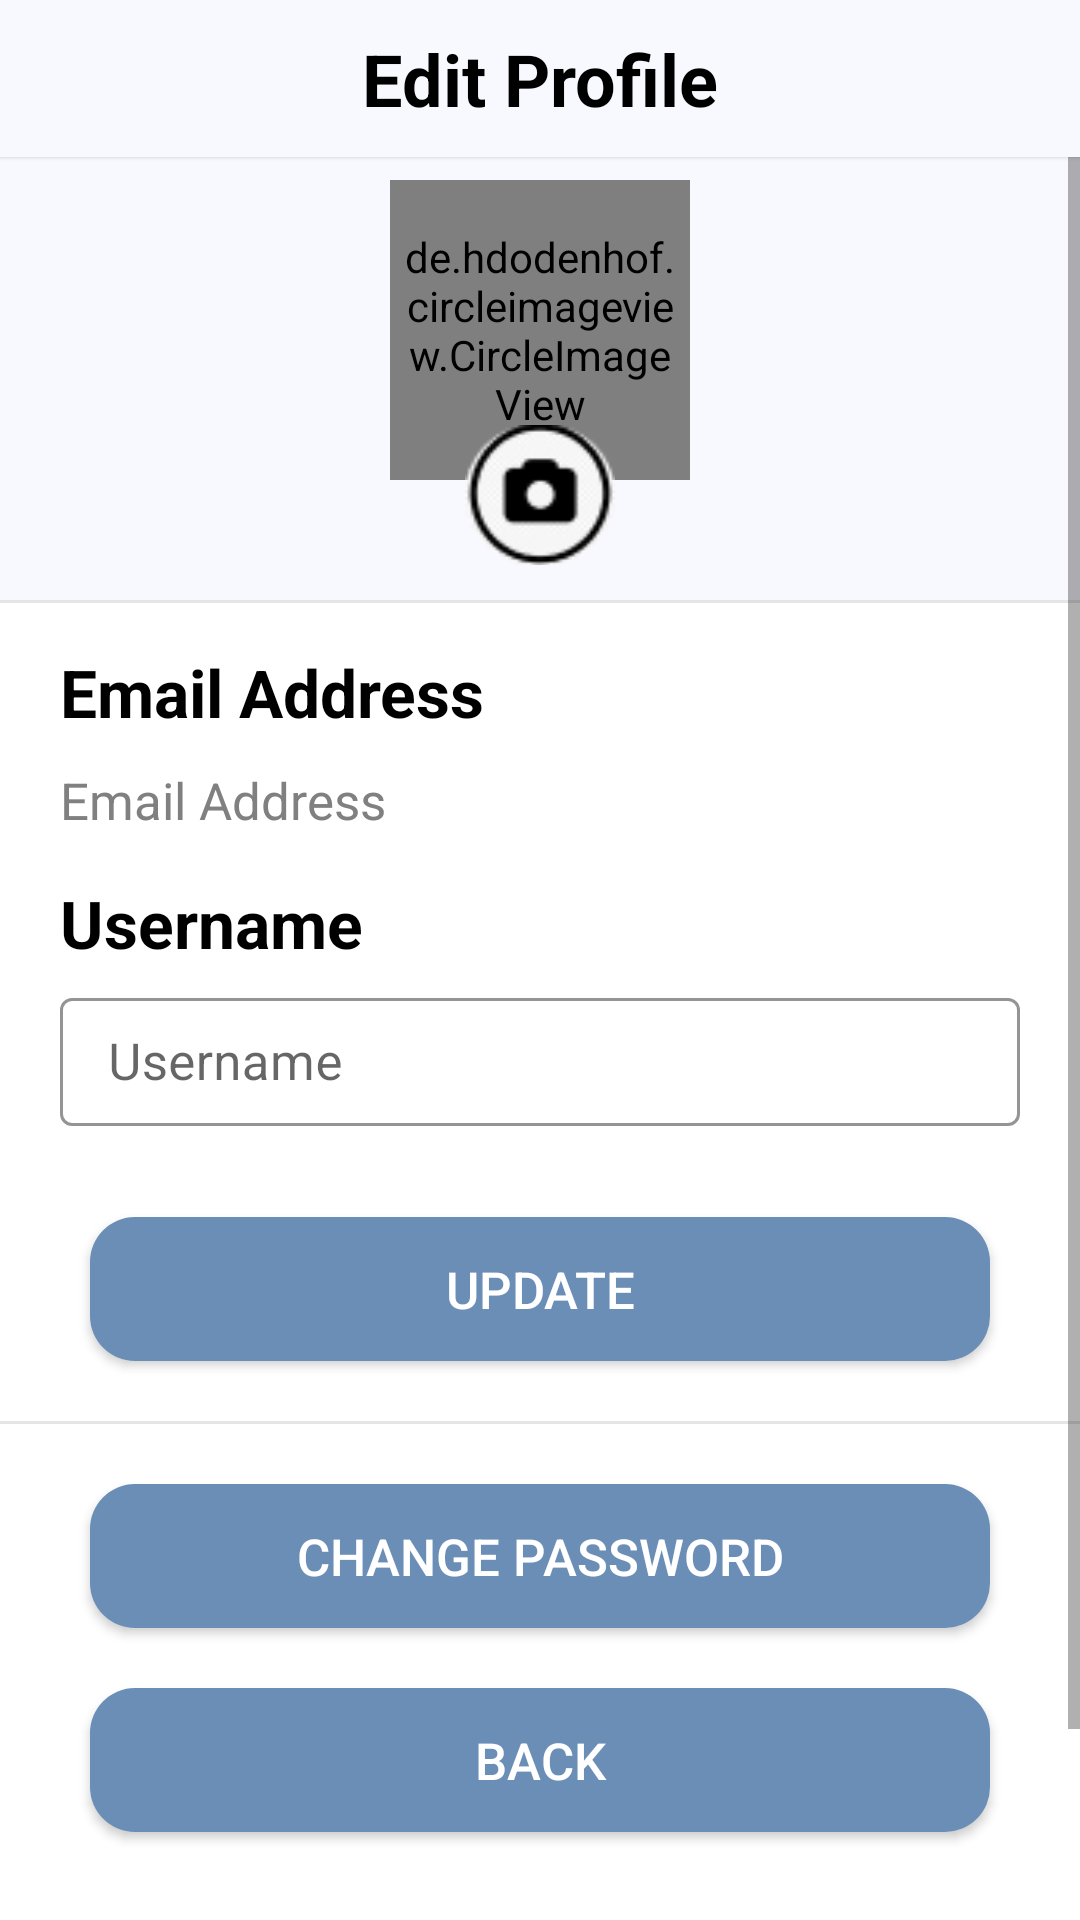

Produce the Android XML layout that renders to this screen, including the resource entries it uses.
<!-- AndroidManifest.xml: application theme Theme.MyRiccipii -->
<!-- res/layout/fragment_edit_profile.xml -->
<?xml version="1.0" encoding="utf-8"?>
<FrameLayout xmlns:android="http://schemas.android.com/apk/res/android"
    xmlns:tools="http://schemas.android.com/tools"
    android:layout_width="match_parent"
    android:layout_height="match_parent"
    xmlns:app="http://schemas.android.com/apk/res-auto"
    android:background="@color/ghost_white"
    tools:context=".Recipes.EditProfileFragment">

    <LinearLayout
        android:layout_width="match_parent"
        android:layout_height="wrap_content"
        android:orientation="horizontal"
        android:background="@color/ghost_white"
        android:elevation="1dp">

        <RelativeLayout
            android:layout_width="wrap_content"
            android:layout_height="wrap_content">

            <TextView
                android:id="@+id/profile_header_tv"
                android:layout_width="match_parent"
                android:layout_height="wrap_content"
                android:gravity="center"
                android:text="@string/edit_profile"
                android:textSize="24sp"
                android:textStyle="bold"
                android:textColor="@color/black"
                android:padding="10dp" />
        </RelativeLayout>
    </LinearLayout>

    <ScrollView
        android:layout_width="match_parent"
        android:layout_height="wrap_content"
        android:scrollbarStyle="insideOverlay">

        <RelativeLayout
            android:layout_width="match_parent"
            android:layout_height="wrap_content"
            android:orientation="vertical">

            <LinearLayout
                android:layout_width="match_parent"
                android:layout_height="match_parent">

                <RelativeLayout
                    android:layout_width="match_parent"
                    android:layout_height="match_parent">

                    <de.hdodenhof.circleimageview.CircleImageView
                        android:id="@+id/profile_image_icon"
                        android:layout_width="100dp"
                        android:layout_height="100dp"
                        android:layout_centerHorizontal="true"
                        android:layout_marginStart="60dp"
                        android:layout_marginTop="60dp"
                        android:layout_marginEnd="60dp"
                        android:layout_marginBottom="60dp"
                        android:background="@drawable/profile_picture_circle"
                        android:padding="5dp"
                        android:src="@drawable/ic_account_nav_icon"
                        app:civ_border_color="@color/white"
                        app:civ_border_width="1dp" />

                    <ImageView
                        android:id="@+id/uploadProfilePicBtn"
                        android:layout_width="50dp"
                        android:layout_height="50dp"
                        android:layout_centerHorizontal="true"
                        android:layout_margin="140dp"
                        android:src="@drawable/upload_pic_btn" />
                </RelativeLayout>
            </LinearLayout>

            <LinearLayout
                android:layout_width="match_parent"
                android:layout_height="wrap_content"
                android:layout_marginTop="200dp"
                android:background="@color/white"
                android:orientation="vertical">

                <TextView
                    android:id="@+id/straightLine1"
                    android:layout_width="match_parent"
                    android:layout_height="1dp"
                    android:layout_gravity="center"
                    android:alpha="0.1"
                    android:background="@color/black" />

                <TextView
                    android:id="@+id/emailTV"
                    android:layout_width="wrap_content"
                    android:layout_height="wrap_content"
                    android:layout_marginStart="20dp"
                    android:layout_marginTop="15dp"
                    android:layout_marginEnd="20dp"
                    android:text="@string/email_address"
                    android:textAlignment="textStart"
                    android:textColor="@color/black"
                    android:textSize="22sp"
                    android:textStyle="bold" />

                <TextView
                    android:id="@+id/fix_emailTV"
                    android:layout_width="match_parent"
                    android:layout_height="wrap_content"
                    android:layout_marginStart="20dp"
                    android:layout_marginTop="10dp"
                    android:layout_marginEnd="20dp"
                    android:text="@string/email_address"
                    android:textAlignment="textStart"
                    android:textColor="@color/grey"
                    android:textSize="17sp"
                    android:textStyle="normal" />

                <TextView
                    android:id="@+id/fix_usernameTV"
                    android:layout_width="wrap_content"
                    android:layout_height="wrap_content"
                    android:layout_marginStart="20dp"
                    android:layout_marginTop="15dp"
                    android:layout_marginEnd="20dp"
                    android:text="@string/username"
                    android:textAlignment="textStart"
                    android:textColor="@color/black"
                    android:textSize="22sp"
                    android:textStyle="bold" />

                <com.google.android.material.textfield.TextInputLayout
                    android:id="@+id/edit_usernameV"
                    style="@style/Widget.MaterialComponents.TextInputLayout.OutlinedBox"
                    android:layout_width="match_parent"
                    android:layout_height="wrap_content"
                    android:layout_marginStart="20dp"
                    android:layout_marginTop="5dp"
                    android:layout_marginEnd="20dp"
                    android:hint="@string/username"
                    app:boxStrokeColor="@color/blue"
                    app:errorEnabled="true"
                    app:errorIconDrawable="@null"
                    app:helperText=""
                    app:helperTextEnabled="true"
                    app:hintTextColor="@color/blue"
                    app:layout_constraintEnd_toEndOf="parent"
                    app:layout_constraintStart_toStartOf="parent"
                    app:layout_constraintTop_toTopOf="parent">

                    <com.google.android.material.textfield.TextInputEditText
                        android:id="@+id/edit_usernameET"
                        android:layout_width="match_parent"
                        android:layout_height="wrap_content"
                        android:ems="10"
                        android:inputType="textPersonName"
                        android:padding="10dp"
                        android:textSize="17sp"
                        tools:ignore="TouchTargetSizeCheck,SpeakableTextPresentCheck" />
                </com.google.android.material.textfield.TextInputLayout>

                <Button
                    android:id="@+id/updateProfileBtn"
                    android:layout_width="wrap_content"
                    android:layout_height="wrap_content"
                    android:layout_gravity="center"
                    android:layout_marginTop="10dp"
                    android:background="@drawable/black_bg_btn"
                    android:backgroundTint="@color/blueIsh"
                    android:gravity="center"
                    android:padding="10dp"
                    android:text="@string/update"
                    android:textColor="@color/white"
                    android:textSize="17sp"
                    app:backgroundTint="@null" />

                <TextView
                    android:id="@+id/straightLine2"
                    android:layout_width="match_parent"
                    android:layout_height="1dp"
                    android:layout_gravity="center"
                    android:layout_marginTop="20sp"
                    android:alpha="0.1"
                    android:background="@color/black" />

                <Button
                    android:id="@+id/changePasswordBtn"
                    android:layout_width="wrap_content"
                    android:layout_height="wrap_content"
                    android:layout_gravity="center"
                    android:layout_marginTop="20dp"
                    android:background="@drawable/black_bg_btn"
                    android:backgroundTint="@color/blueIsh"
                    android:gravity="center"
                    android:padding="10dp"
                    android:text="@string/change_password"
                    android:textColor="@color/white"
                    android:textSize="17sp"
                    app:backgroundTint="@null" />

                <Button
                    android:id="@+id/backBtn"
                    android:layout_width="wrap_content"
                    android:layout_height="wrap_content"
                    android:layout_gravity="center"
                    android:layout_marginTop="20dp"
                    android:layout_marginBottom="100dp"
                    android:background="@drawable/black_bg_btn"
                    android:backgroundTint="@color/blueIsh"
                    android:gravity="center"
                    android:padding="10dp"
                    android:text="@string/back"
                    android:textColor="@color/white"
                    android:textSize="17sp"
                    app:backgroundTint="@null" />
            </LinearLayout>
        </RelativeLayout>
    </ScrollView>
</FrameLayout>
<!-- resources referenced by this layout -->
<resources>
  <color name="black">#FF000000</color>
  <color name="blue">#0000FF</color>
  <color name="blueIsh">#6B8EB7</color>
  <color name="ghost_white">#F8F8FF</color>
  <color name="grey">#808080</color>
  <color name="white">#FFFFFFFF</color>
  <!-- drawable black_bg_btn (drawable) -->
  <?xml version="1.0" encoding="utf-8"?>
  <shape xmlns:android="http://schemas.android.com/apk/res/android"
      android:shape="rectangle">
      <size android:width="300dp"/>
      <solid android:color="@color/black"/>
      <corners android:radius="15dp"/>
  </shape>
  <!-- drawable ic_account_nav_icon (drawable) -->
  <vector android:height="24dp" android:tint="?attr/colorControlNormal"
      android:viewportHeight="24" android:viewportWidth="24"
      android:width="24dp" xmlns:android="http://schemas.android.com/apk/res/android">
    <path android:fillColor="@android:color/white" android:pathData="M12,12c2.21,0 4,-1.79 4,-4s-1.79,-4 -4,-4 -4,1.79 -4,4 1.79,4 4,4zM12,14c-2.67,0 -8,1.34 -8,4v2h16v-2c0,-2.66 -5.33,-4 -8,-4z"/>
  </vector>
  <!-- drawable profile_picture_circle (drawable-v24) -->
  <?xml version="1.0" encoding="utf-8"?>
  <shape xmlns:android="http://schemas.android.com/apk/res/android"
      android:shape="oval">
      <solid android:color="#fff"/>
      <stroke android:width="10dp" android:color="@color/blueIsh"/>
  </shape>
  <!-- drawable upload_pic_btn: png bitmap (drawable-v24, 2445 bytes) -->
  <string name="back">Back</string>
  <string name="change_password">Change Password</string>
  <string name="edit_profile">Edit Profile</string>
  <string name="email_address">Email Address</string>
  <string name="update">Update</string>
  <string name="username">Username</string>
  <style name="Theme.MyRiccipii" parent="Theme.MaterialComponents.DayNight.DarkActionBar">
          
          <item name="colorPrimary">@color/purple_500</item>
          <item name="colorPrimaryVariant">@color/purple_700</item>
          <item name="colorOnPrimary">@color/white</item>
          
          <item name="colorSecondary">@color/teal_200</item>
          <item name="colorSecondaryVariant">@color/teal_700</item>
          <item name="colorOnSecondary">@color/black</item>
          
          <item name="android:statusBarColor" tools:targetApi="l">?attr/colorPrimaryVariant</item>
          
      </style>
  <color name="purple_500">#FF6200EE</color>
  <color name="purple_700">#FF3700B3</color>
  <color name="teal_200">#FF03DAC5</color>
  <color name="teal_700">#FF018786</color>
</resources>
